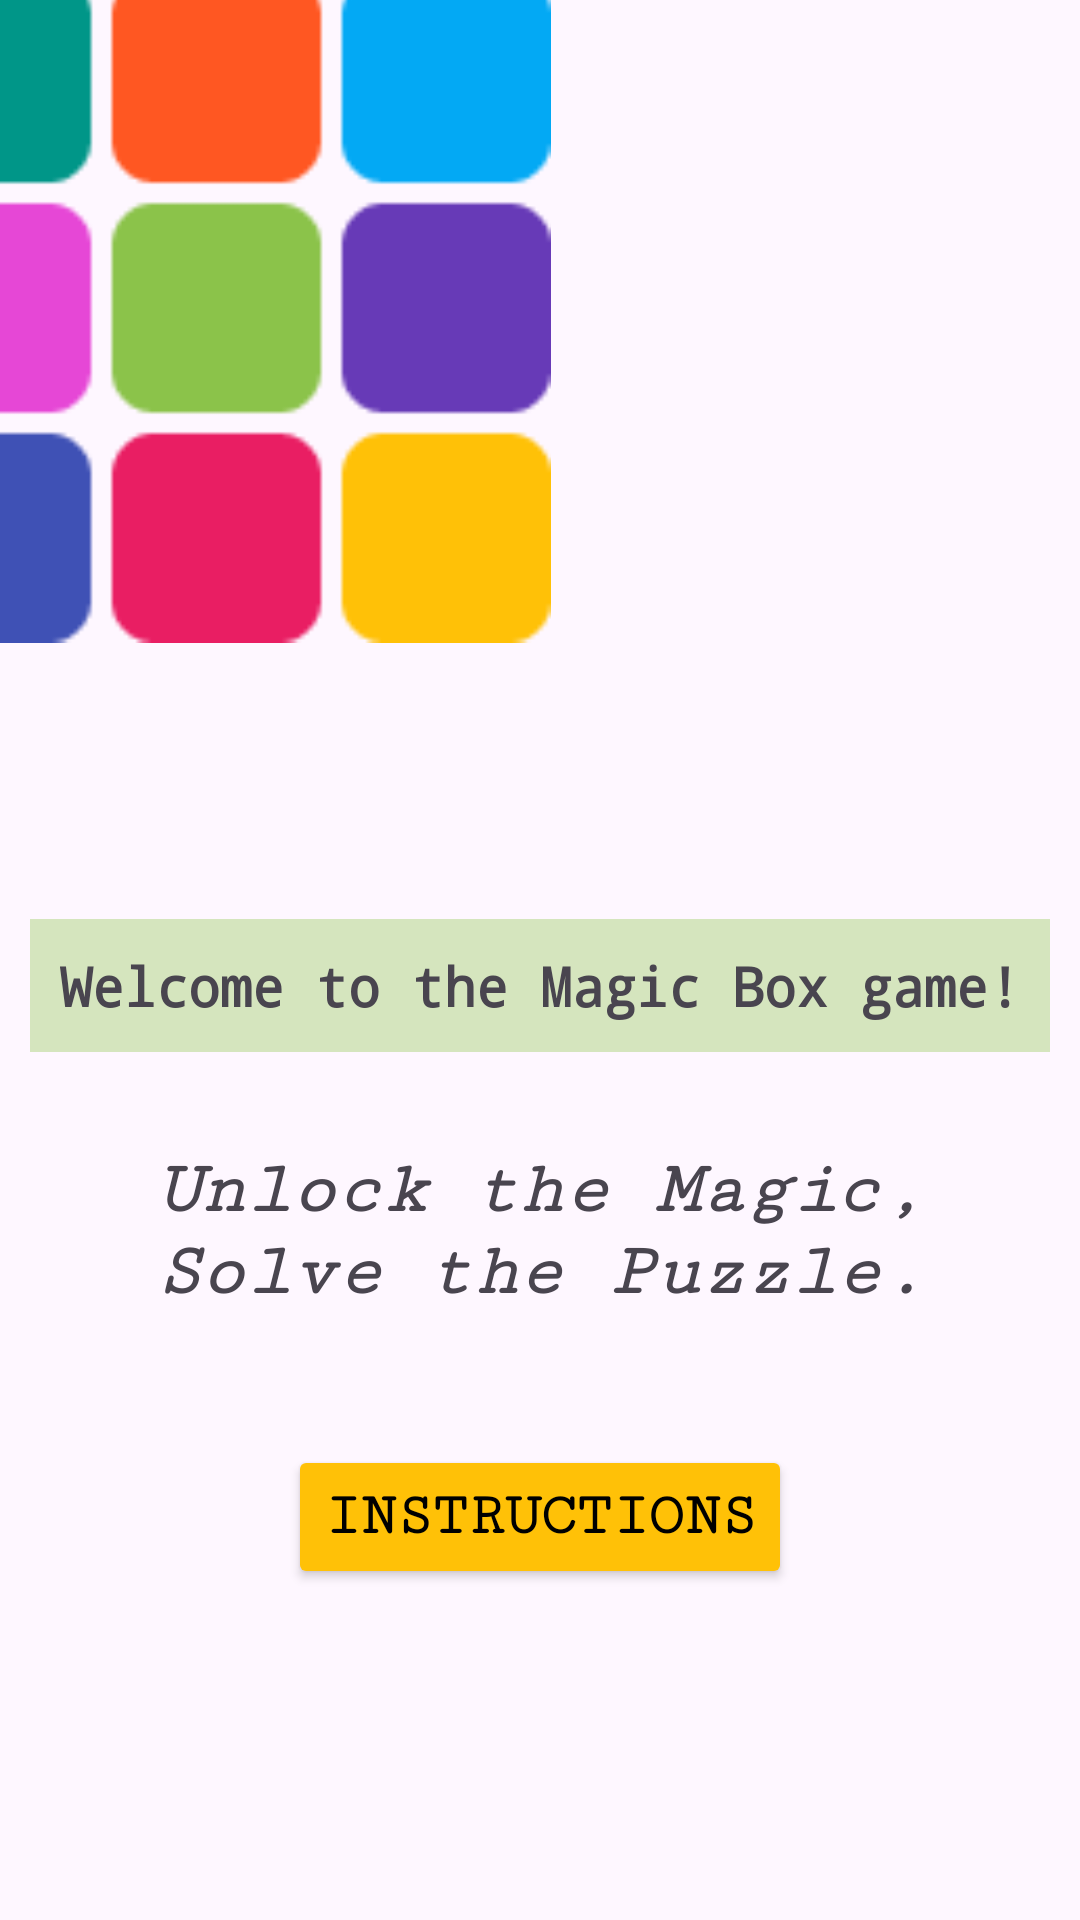

Reconstruct the res/layout file that produces this screen, plus the resources it refers to.
<!-- AndroidManifest.xml: application theme Theme.MagicBoxGame -->
<!-- res/layout/activity_instructions.xml -->
<?xml version="1.0" encoding="utf-8"?>
<androidx.constraintlayout.widget.ConstraintLayout xmlns:android="http://schemas.android.com/apk/res/android"
    xmlns:app="http://schemas.android.com/apk/res-auto"
    xmlns:tools="http://schemas.android.com/tools"
    android:layout_width="match_parent"
    android:layout_height="match_parent"
    tools:context=".InstructionsActivity">

    <TextView
        android:id="@+id/instructions_title"
        android:layout_width="wrap_content"
        android:layout_height="wrap_content"
        android:layout_marginTop="82dp"
        android:background="#5B8BC34A"
        android:fontFamily="monospace"
        android:text="@string/instruct_title"
        android:textAlignment="center"
        android:textSize="18sp"
        android:textStyle="bold"
        android:padding="10dp"
        app:layout_constraintEnd_toEndOf="parent"
        app:layout_constraintHorizontal_bias="0.5"
        app:layout_constraintStart_toStartOf="parent"
        app:layout_constraintTop_toBottomOf="@+id/imageView4"
        tools:ignore="MissingConstraints" />

    <TextView
        android:id="@+id/instructions_content"
        android:layout_width="276dp"
        android:layout_height="67dp"
        android:layout_marginTop="32dp"
        android:fontFamily="serif-monospace"
        android:text="@string/game_instructions"
        android:textAlignment="center"
        android:textSize="25sp"
        android:textStyle="bold|italic"
        app:layout_constraintEnd_toEndOf="parent"
        app:layout_constraintHorizontal_bias="0.5"
        app:layout_constraintStart_toStartOf="parent"
        app:layout_constraintTop_toBottomOf="@+id/instructions_title" />

    <Button
        android:id="@+id/ins_button"
        android:layout_width="wrap_content"
        android:layout_height="wrap_content"
        android:layout_marginTop="32dp"
        android:backgroundTint="@color/occur"
        android:fontFamily="serif-monospace"
        android:text="@string/instructions"
        android:textAlignment="center"
        android:textColor="@color/black"
        android:textSize="20sp"
        android:textStyle="bold"
        app:cornerRadius="8dp"
        app:layout_constraintEnd_toEndOf="parent"
        app:layout_constraintHorizontal_bias="0.5"
        app:layout_constraintStart_toStartOf="parent"
        app:layout_constraintTop_toBottomOf="@+id/instructions_content" />

    <ImageView
        android:id="@+id/imageView4"
        android:layout_width="223dp"
        android:layout_height="244dp"
        android:layout_marginStart="-40dp"
        android:layout_marginTop="-20dp"
        app:layout_constraintStart_toStartOf="parent"
        app:layout_constraintTop_toTopOf="parent"
        app:srcCompat="@drawable/group_1" />

    <ImageView
        android:id="@+id/imageView5"
        android:layout_width="243dp"
        android:layout_height="261dp"
        android:layout_marginTop="104dp"
        android:layout_marginEnd="-40dp"
        app:layout_constraintEnd_toEndOf="parent"
        app:layout_constraintTop_toBottomOf="@+id/ins_button"
        app:srcCompat="@drawable/group_1" />

</androidx.constraintlayout.widget.ConstraintLayout>
<!-- resources referenced by this layout -->
<resources>
  <color name="black">#FF000000</color>
  <color name="occur">#FFC107</color>
  <!-- drawable group_1: png bitmap (drawable, 3027 bytes) -->
  <string name="game_instructions">
          Unlock the Magic, Solve the Puzzle.
      </string>
  <string name="instruct_title">Welcome to the Magic Box game!</string>
  <string name="instructions">Instructions</string>
  <style name="Theme.MagicBoxGame" parent="Base.Theme.MagicBoxGame" />
  <style name="Base.Theme.MagicBoxGame" parent="Theme.Material3.DayNight.NoActionBar">
          
          
      </style>
</resources>
